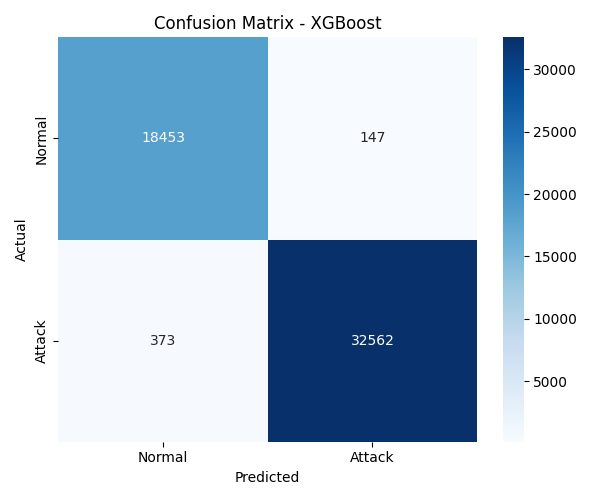

Data behind this chart, as committed beside it:
, Pred_Normal, Pred_Attack
Actual_Normal, 18453, 147
Actual_Attack, 373, 32562
